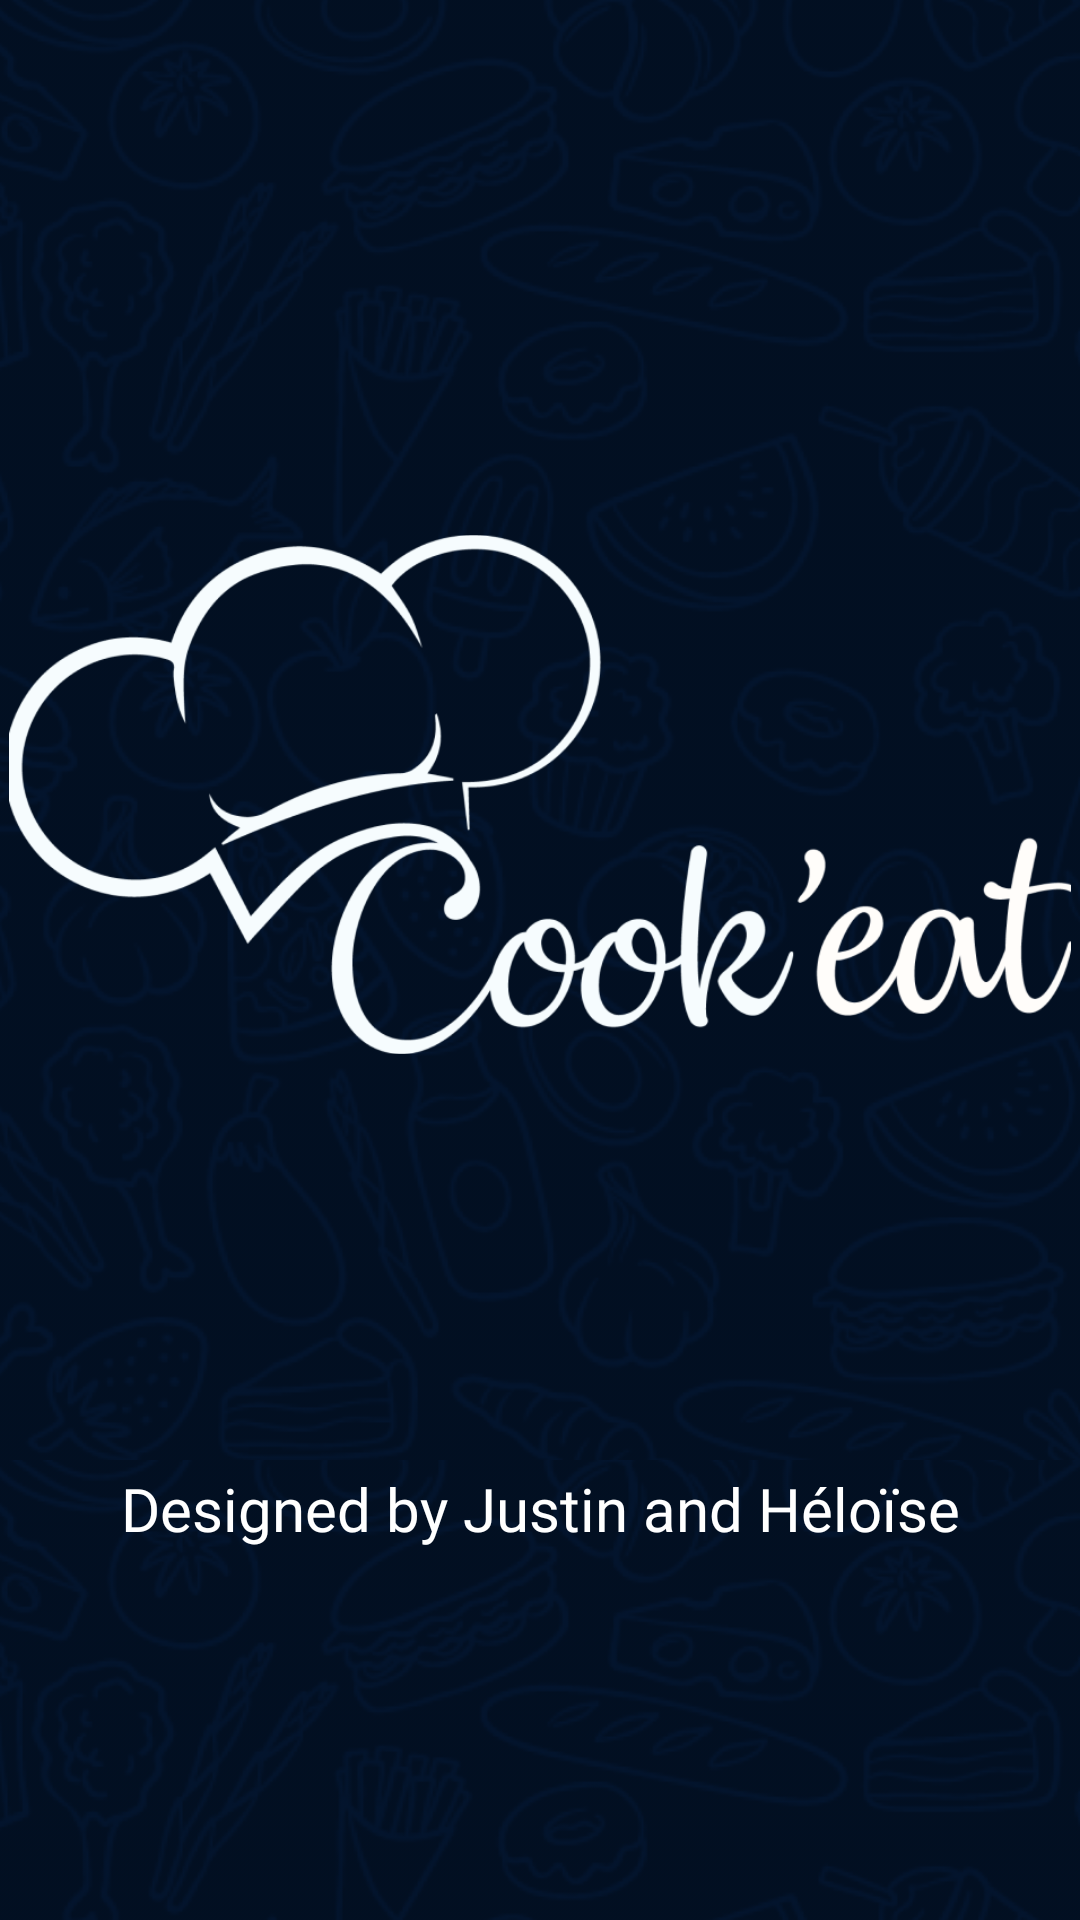

The Android layout XML behind this screen, and the referenced resources:
<!-- AndroidManifest.xml: activity theme SplashscreenTheme -->
<!-- res/layout/activity_splash.xml -->
<?xml version="1.0" encoding="utf-8"?>
<androidx.constraintlayout.widget.ConstraintLayout xmlns:android="http://schemas.android.com/apk/res/android"
    xmlns:app="http://schemas.android.com/apk/res-auto"
    xmlns:tools="http://schemas.android.com/tools"
    android:layout_width="match_parent"
    android:layout_height="match_parent"
    tools:context=".SplashActivity"
    android:background="@color/background">

    <ImageView
        android:id="@+id/imageView8"
        android:layout_width="wrap_content"
        android:layout_height="wrap_content"
        android:adjustViewBounds="true"
        android:alpha="0.22"
        android:src="@drawable/mask_popup"
        app:layout_constraintStart_toStartOf="parent"
        app:layout_constraintTop_toTopOf="parent" />

    <ImageView
        android:id="@+id/imageView9"
        android:layout_width="wrap_content"
        android:layout_height="wrap_content"
        android:adjustViewBounds="true"
        android:alpha="0.22"
        android:src="@drawable/mask_popup"
        app:layout_constraintStart_toStartOf="parent"
        app:layout_constraintTop_toBottomOf="@+id/imageView8" />


    <ImageView
        android:id="@+id/logo"
        android:layout_width="354dp"
        android:layout_height="369dp"
        android:src="@drawable/logo_white"
        app:layout_constraintBottom_toBottomOf="parent"
        app:layout_constraintEnd_toEndOf="parent"
        app:layout_constraintHorizontal_bias="0.491"
        app:layout_constraintStart_toStartOf="parent"
        app:layout_constraintTop_toTopOf="parent"
        app:layout_constraintVertical_bias="0.296" />

    <TextView
        android:id="@+id/designedBy"
        android:layout_width="wrap_content"
        android:layout_height="wrap_content"
        android:text="Designed by Justin and Héloïse"
        android:layout_marginTop="40dp"
        app:layout_constraintEnd_toEndOf="parent"
        app:layout_constraintStart_toStartOf="parent"
        app:layout_constraintTop_toBottomOf="@+id/logo"
        android:textColor="@color/white"
        android:textSize="20dp"
        android:fontFamily="@font/montserratalternateslight"
        />

</androidx.constraintlayout.widget.ConstraintLayout>
<!-- resources referenced by this layout -->
<resources>
  <color name="background">#020E1F</color>
  <color name="white">#FFFFFFFF</color>
  <!-- drawable logo_white: png bitmap (drawable-v24, 55606 bytes) -->
  <!-- drawable mask_popup: png bitmap (drawable-mdpi, 392383 bytes) -->
  <style name="SplashscreenTheme" parent="Theme.AppCompat.Light.NoActionBar">
      
      <item name="colorOnPrimary">@color/white</item>
      </style>
</resources>
